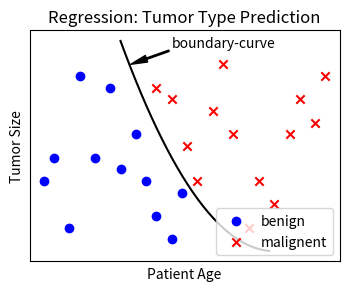

The script that saved this image: (Note: this script raises an exception after producing the figure.)
import numpy as np
from  matplotlib import pyplot as plt

# dummy training dataset for house price prediction.
tumor_size_benign=np.array([1.2,1.4,0.8,2.1,1.4,2.0,1.3,1.6,1.2,0.9,0.7,1.1])
age_benign=np.array([15,17,20,22,25,28,30,33,35,37,40,42])
tumor_size_malign=np.array([2.0,1.9,1.5,1.2,1.8,2.2,1.6,0.8,1.2,1.0,1.6,1.9,1.7,2.1])
age_malign=np.array([37,40,43,45,48,50,52,55,57,60,63,65,68,70])
boundary_x=np.arange(30,60,1)
boundary_y=0.002*(boundary_x-60)**2+0.6


fig=plt.figure(figsize=(4,3))
# ax = plt.axes()
# ax.set_facecolor("whitesmoke")


plt.title('Regression: Tumor Type Prediction')
plt.xlabel('Patient Age')
plt.ylabel('Tumor Size')
plt.scatter(age_benign,tumor_size_benign,marker="o", color="blue")
plt.scatter(age_malign,tumor_size_malign,marker="x",color="red")
plt.plot(boundary_x,boundary_y,color="black")
plt.legend(["benign", "malignent"], loc ="lower right")
plt.xticks([])
plt.yticks([])
plt.annotate("boundary-curve",xy=(32,2.2), xytext=(40, 2.35), arrowprops=dict(facecolor='black', width=1, headwidth=5))

plt.show()
fig.savefig('assets/images/tumor_prediction.svg', format='svg', dpi=1200)